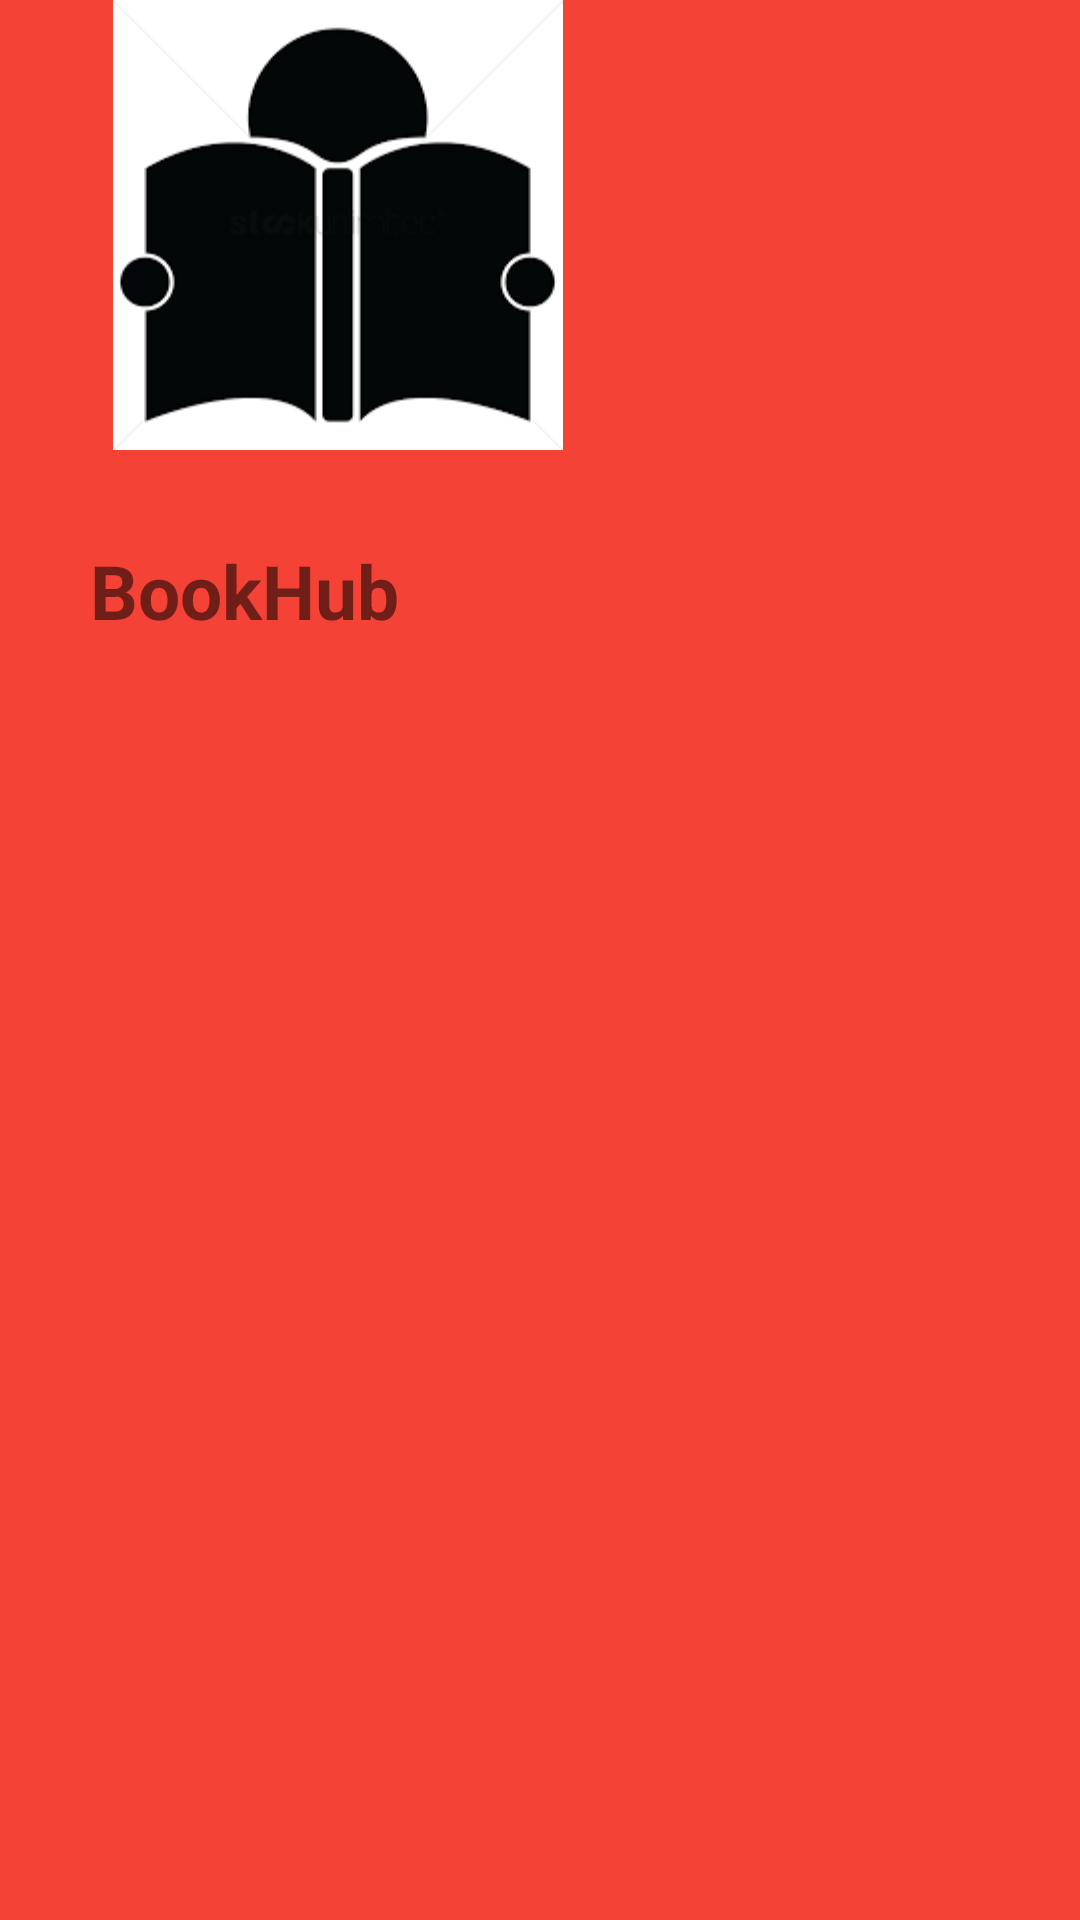

The Android layout XML behind this screen, and the referenced resources:
<!-- AndroidManifest.xml: application theme Theme.Bookhub -->
<!-- res/layout/drawer_header.xml -->
<?xml version="1.0" encoding="utf-8"?>
<LinearLayout xmlns:android="http://schemas.android.com/apk/res/android"
    android:orientation="vertical"
    android:layout_width="match_parent"
    android:layout_height="240dp"
    android:background="@color/teal_700">

    <ImageView
        android:layout_width="wrap_content"
        android:layout_height="150dp"
        android:src="@drawable/book_header"
        />
    <TextView
        android:layout_width="wrap_content"
        android:layout_height="wrap_content"
        android:text="BookHub"
        android:textStyle="bold"
        android:textSize="25dp"
        android:layout_margin="20dp"
        android:padding="10dp"
        
        />


</LinearLayout>
<!-- resources referenced by this layout -->
<resources>
  <color name="teal_700">#f44336</color>
  <!-- drawable book_header: png bitmap (drawable, 5384 bytes) -->
  <style name="Theme.Bookhub" parent="Theme.MaterialComponents.DayNight.NoActionBar">
          
          <item name="colorPrimary">@color/purple_500</item>
          <item name="colorPrimaryVariant">@color/purple_700</item>
          <item name="colorOnPrimary">@color/white</item>
          
          <item name="colorSecondary">@color/teal_200</item>
          <item name="colorSecondaryVariant">@color/teal_700</item>
          <item name="colorOnSecondary">@color/black</item>
          
          <item name="android:statusBarColor">?attr/colorPrimaryVariant</item>
          
      </style>
  <color name="purple_500">#FF6200EE</color>
  <color name="purple_700">#FF3700B3</color>
  <color name="white">#FFFFFFFF</color>
  <color name="teal_200">#FF03DAC5</color>
  <color name="black">#FF000000</color>
</resources>
